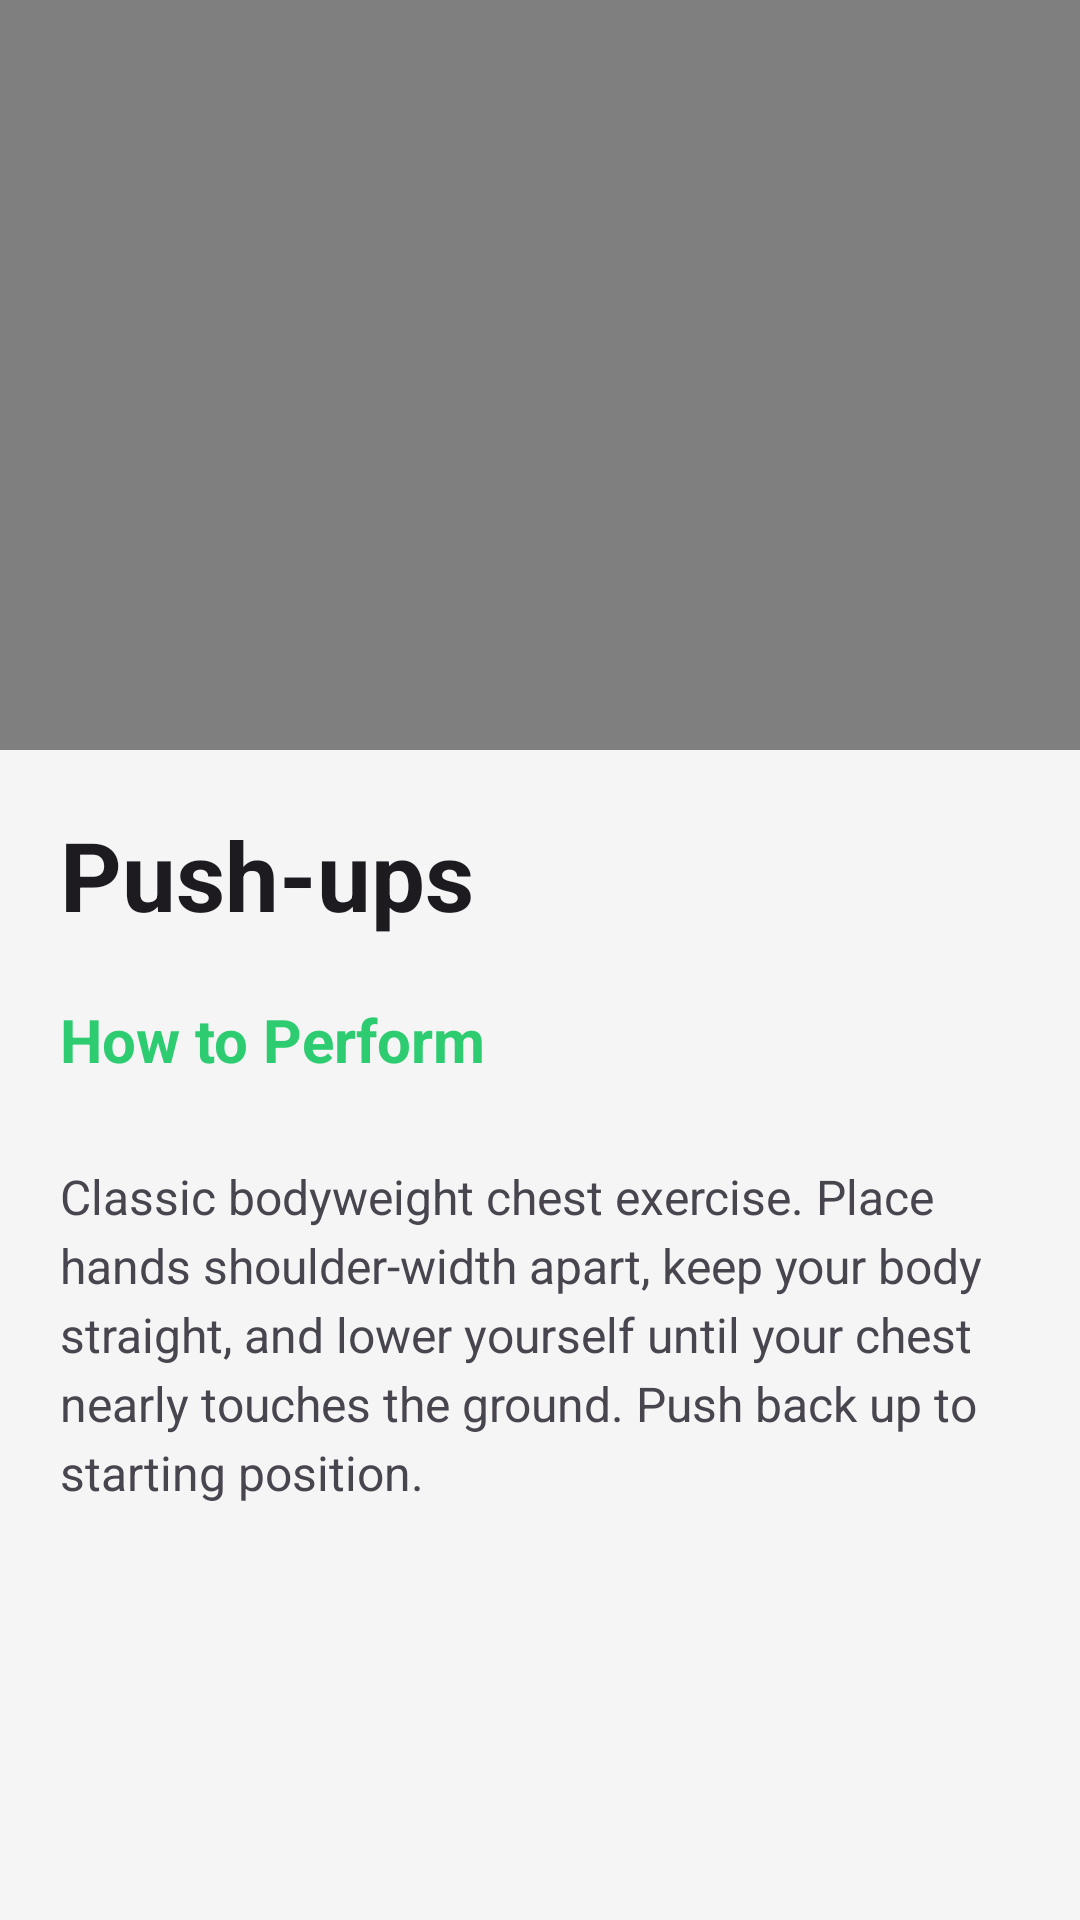

Android layout source for this screen:
<!-- AndroidManifest.xml: application theme Theme.Yugved4 -->
<!-- res/layout/fragment_exercise_detail.xml -->
<?xml version="1.0" encoding="utf-8"?>
<ScrollView xmlns:android="http://schemas.android.com/apk/res/android"
    xmlns:app="http://schemas.android.com/apk/res-auto"
    android:layout_width="match_parent"
    android:layout_height="match_parent"
    android:background="?android:attr/colorBackground">

    <LinearLayout
        android:layout_width="match_parent"
        android:layout_height="wrap_content"
        android:orientation="vertical">

        <FrameLayout
            android:id="@+id/videoContainer"
            android:layout_width="match_parent"
            android:layout_height="250dp"
            android:background="?attr/colorSurfaceVariant">

            <VideoView
                android:id="@+id/videoView"
                android:layout_width="match_parent"
                android:layout_height="match_parent"
                android:layout_gravity="center" />

            <ImageView
                android:id="@+id/btnPlayVideo"
                android:layout_width="64dp"
                android:layout_height="64dp"
                android:layout_gravity="center"
                android:src="@drawable/ic_play_circle"
                android:contentDescription="Play Video"
                app:tint="@android:color/white"
                android:visibility="gone" />

            <ProgressBar
                android:id="@+id/videoLoadingProgress"
                android:layout_width="wrap_content"
                android:layout_height="wrap_content"
                android:layout_gravity="center"
                android:visibility="gone" />

            <TextView
                android:id="@+id/tvVideoError"
                android:layout_width="wrap_content"
                android:layout_height="wrap_content"
                android:layout_gravity="center"
                android:text="Video Not Available"
                android:textColor="@android:color/white"
                android:textSize="16sp"
                android:visibility="gone" />

        </FrameLayout>

        
        <TextView
            android:id="@+id/tvExerciseTitle"
            android:layout_width="match_parent"
            android:layout_height="wrap_content"
            android:padding="20dp"
            android:text="Push-ups"
            android:textSize="32sp"
            android:textStyle="bold"
            android:textColor="?android:attr/textColorPrimary" />

        
        <TextView
            android:layout_width="match_parent"
            android:layout_height="wrap_content"
            android:paddingStart="20dp"
            android:paddingEnd="20dp"
            android:paddingBottom="8dp"
            android:text="How to Perform"
            android:textSize="20sp"
            android:textStyle="bold"
            android:textColor="?attr/colorPrimary" />

        
        <TextView
            android:id="@+id/tvExerciseDescription"
            android:layout_width="match_parent"
            android:layout_height="wrap_content"
            android:padding="20dp"
            android:paddingTop="8dp"
            android:text="Classic bodyweight chest exercise. Place hands shoulder-width apart, keep your body straight, and lower yourself until your chest nearly touches the ground. Push back up to starting position."
            android:textSize="16sp"
            android:lineSpacingExtra="4dp"
            android:textColor="?android:attr/textColorSecondary" />

    </LinearLayout>

</ScrollView>
<!-- resources referenced by this layout -->
<resources>
  <style name="Theme.Yugved4" parent="Base.Theme.Yugved4" />
  <style name="Base.Theme.Yugved4" parent="Theme.Material3.Light.NoActionBar">
          
          <item name="colorPrimary">@color/emerald_green</item>
          <item name="colorPrimaryVariant">@color/emerald_green_dark</item>
          <item name="colorOnPrimary">@color/text_on_primary</item>
          
          
          <item name="colorSecondary">@color/emerald_green_light</item>
          <item name="colorSecondaryVariant">@color/emerald_green</item>
          <item name="colorOnSecondary">@color/text_on_primary</item>
          
          
          <item name="colorSurface">@color/surface_light</item>
          <item name="colorSurfaceVariant">@color/surface_variant_light</item>
          <item name="colorOnSurface">@color/text_primary</item>
          <item name="colorOnSurfaceVariant">@color/text_secondary</item>
          <item name="colorOutline">@color/outline_light</item>
          
          
          <item name="android:colorBackground">@color/background_light</item>
          <item name="colorOnBackground">@color/text_primary</item>
          
          
          <item name="colorError">@color/error</item>
          <item name="colorOnError">@color/white</item>
          
          
          <item name="android:statusBarColor">@color/emerald_green</item>
          <item name="android:windowLightStatusBar">false</item>
          
          
          <item name="android:navigationBarColor">@color/surface_light</item>
          <item name="android:windowLightNavigationBar">true</item>
      </style>
  <color name="emerald_green">#2ECC70</color>
  <color name="emerald_green_dark">#27AE60</color>
  <color name="text_on_primary">#FFFFFF</color>
  <color name="emerald_green_light">#58D68D</color>
  <color name="surface_light">#FFFFFF</color>
  <color name="surface_variant_light">#F5F5F5</color>
  <color name="text_primary">#0F1A14</color>
  <color name="text_secondary">#5A6C62</color>
  <color name="outline_light">#E0E0E0</color>
  <color name="background_light">#F5F5F5</color>
  <color name="error">#E74C3C</color>
  <color name="white">#FFFFFFFF</color>
</resources>
